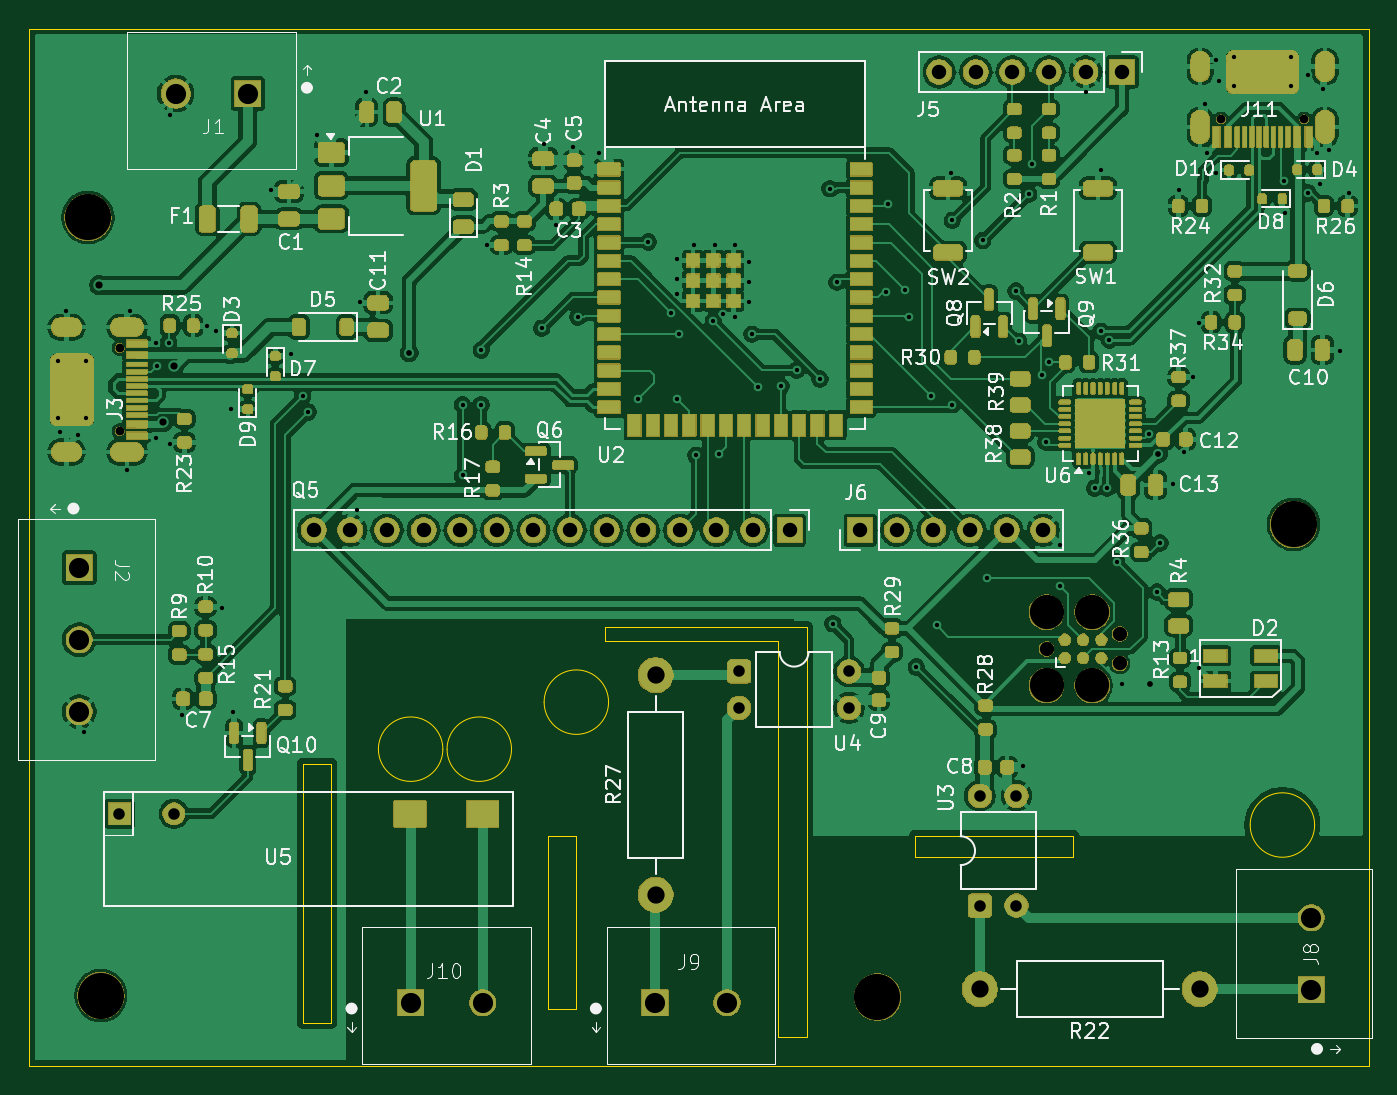
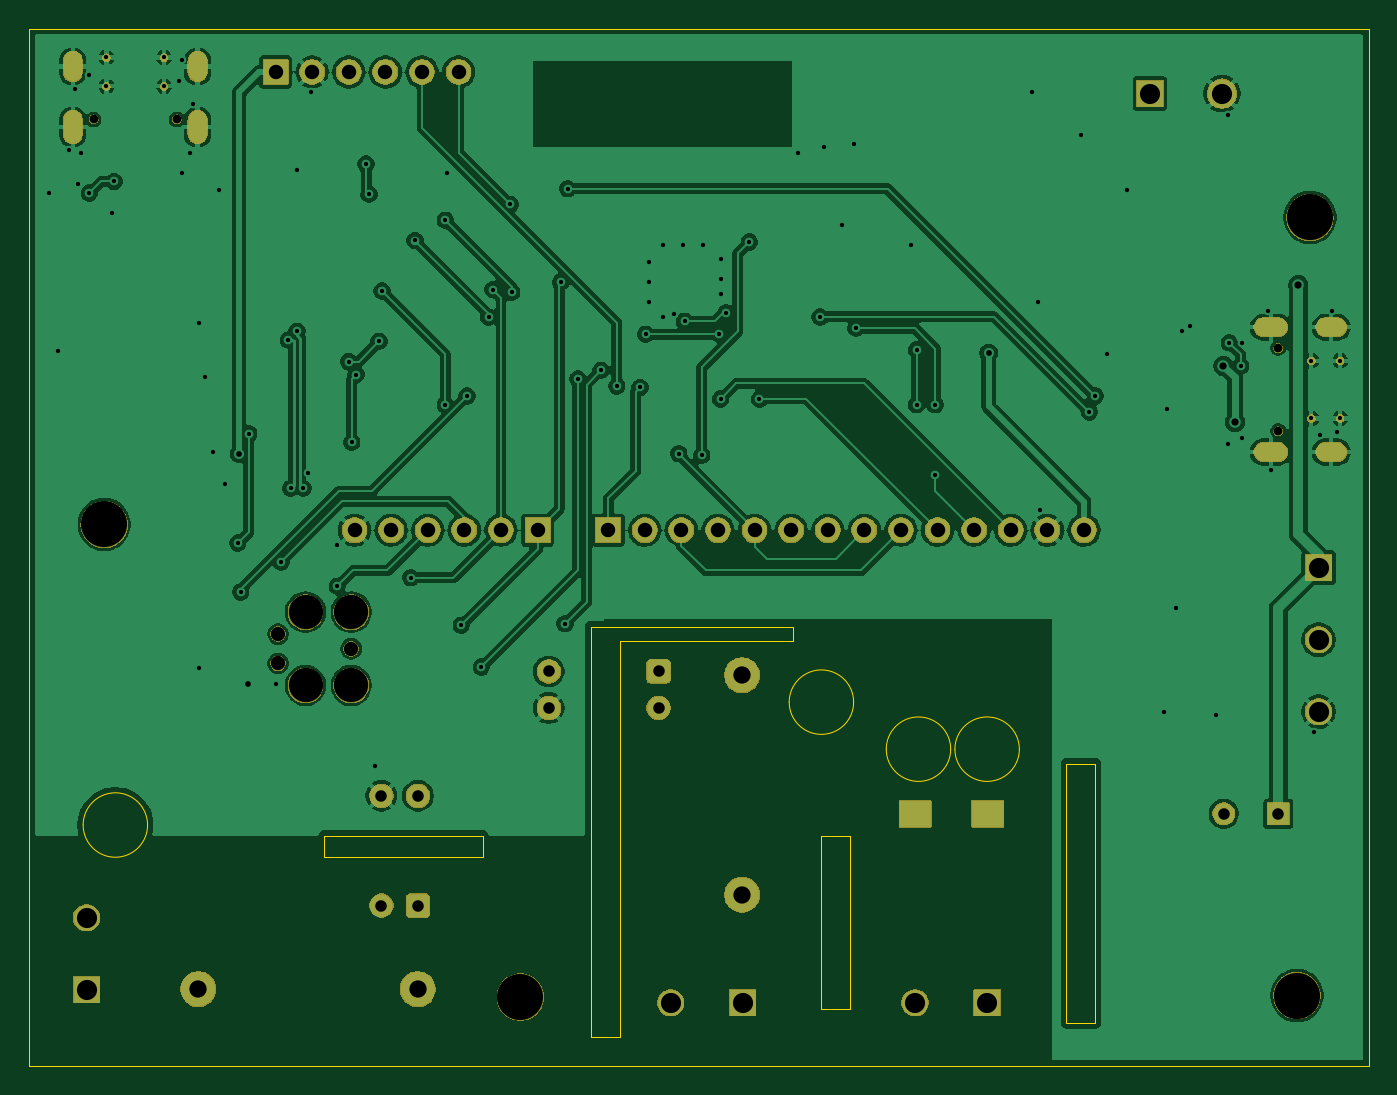
Circuit board: 13 layer files. Board 93.0 x 72.0 mm.
- bottom_copper: presstimer-CuBottom.gbr (188976 bytes)
- inner_copper: presstimer-CuIn1.gbr (199966 bytes)
- inner_copper: presstimer-CuIn2.gbr (199966 bytes)
- top_copper: presstimer-CuTop.gbr (376170 bytes)
- outline: presstimer-EdgeCuts.gbr (1931 bytes)
- bottom_mask: presstimer-MaskBottom.gbr (87645 bytes)
- top_mask: presstimer-MaskTop.gbr (320881 bytes)
- drill: presstimer-NPTH.drl (759 bytes)
- drill: presstimer-PTH.drl (4186 bytes)
- paste: presstimer-PasteBottom.gbr (455 bytes)
- paste: presstimer-PasteTop.gbr (12143 bytes)
- bottom_silk: presstimer-SilkBottom.gbr (87655 bytes)
- top_silk: presstimer-SilkTop.gbr (445520 bytes)

=== bottom_copper: presstimer-CuBottom.gbr (188976 bytes, source omitted) ===
=== inner_copper: presstimer-CuIn1.gbr (199966 bytes, source omitted) ===
=== inner_copper: presstimer-CuIn2.gbr (199966 bytes, source omitted) ===
=== top_copper: presstimer-CuTop.gbr (376170 bytes, source omitted) ===
=== outline: presstimer-EdgeCuts.gbr ===
%TF.GenerationSoftware,KiCad,Pcbnew,10.0.3*%
%TF.CreationDate,2026-06-22T23:01:38+02:00*%
%TF.ProjectId,presstimer,70726573-7374-4696-9d65-722e6b696361,rev?*%
%TF.SameCoordinates,Original*%
%TF.FileFunction,Profile,NP*%
%FSLAX46Y46*%
G04 Gerber Fmt 4.6, Leading zero omitted, Abs format (unit mm)*
G04 Created by KiCad (PCBNEW 10.0.3) date 2026-06-22 23:01:38*
%MOMM*%
%LPD*%
G01*
G04 APERTURE LIST*
%TA.AperFunction,Profile*%
%ADD10C,0.050000*%
%TD*%
G04 APERTURE END LIST*
D10*
X99000000Y-80000000D02*
X192000000Y-80000000D01*
X192000000Y-152000000D01*
X99000000Y-152000000D01*
X99000000Y-80000000D01*
X118000000Y-131000000D02*
X120000000Y-131000000D01*
X120000000Y-149000000D01*
X118000000Y-149000000D01*
X118000000Y-131000000D01*
X127736068Y-130000000D02*
G75*
G02*
X123263932Y-130000000I-2236068J0D01*
G01*
X123263932Y-130000000D02*
G75*
G02*
X127736068Y-130000000I2236068J0D01*
G01*
X132500000Y-130000000D02*
G75*
G02*
X128027864Y-130000000I-2236068J0D01*
G01*
X128027864Y-130000000D02*
G75*
G02*
X132500000Y-130000000I2236068J0D01*
G01*
X135000000Y-136000000D02*
X137000000Y-136000000D01*
X137000000Y-148000000D01*
X135000000Y-148000000D01*
X135000000Y-136000000D01*
X139236068Y-126736068D02*
G75*
G02*
X134763932Y-126736068I-2236068J0D01*
G01*
X134763932Y-126736068D02*
G75*
G02*
X139236068Y-126736068I2236068J0D01*
G01*
X139000000Y-121500000D02*
X153000000Y-121500000D01*
X139000000Y-122500000D02*
X139000000Y-121500000D01*
X151000000Y-122500000D02*
X139000000Y-122500000D01*
X151000000Y-150000000D02*
X151000000Y-122500000D01*
X153000000Y-121500000D02*
X153000000Y-150000000D01*
X153000000Y-150000000D02*
X151000000Y-150000000D01*
X160500000Y-136000000D02*
X171500000Y-136000000D01*
X171500000Y-137500000D01*
X160500000Y-137500000D01*
X160500000Y-136000000D01*
X188236068Y-135263932D02*
G75*
G02*
X183763932Y-135263932I-2236068J0D01*
G01*
X183763932Y-135263932D02*
G75*
G02*
X188236068Y-135263932I2236068J0D01*
G01*
M02*

=== bottom_mask: presstimer-MaskBottom.gbr (87645 bytes, source omitted) ===
=== top_mask: presstimer-MaskTop.gbr (320881 bytes, source omitted) ===
=== drill: presstimer-NPTH.drl ===
M48
; DRILL file KiCad 10.0.3 date 2026-06-22T23:01:38
; FORMAT={-:-/ absolute / inch / decimal}
; #@! TF.CreationDate,2026-06-22T23:01:38+02:00
; #@! TF.GenerationSoftware,Kicad,Pcbnew,10.0.3
; #@! TF.FileFunction,NonPlated,1,4,NPTH
FMAT,2
INCH
; #@! TA.AperFunction,NonPlated,NPTH,ComponentDrill
T1C0.0236
; #@! TA.AperFunction,NonPlated,NPTH,ComponentDrill
T2C0.0390
; #@! TA.AperFunction,NonPlated,NPTH,ComponentDrill
T3C0.0935
; #@! TA.AperFunction,NonPlated,NPTH,ComponentDrill
T4C0.1260
%
G90
G05
T1
X4.1457Y-4.022
X4.1457Y-4.2496
X7.1549Y-3.3976
X7.3825Y-3.3976
T2
X6.6783Y-4.8439
X6.8783Y-4.8039
X6.8783Y-4.8839
T3
X6.6783Y-4.7439
X6.6783Y-4.9439
X6.8033Y-4.7439
X6.8033Y-4.9439
T4
X4.0591Y-3.6654
X4.0945Y-5.7913
X6.2165Y-5.7953
X7.3533Y-4.5039
M30

=== drill: presstimer-PTH.drl ===
M48
; DRILL file KiCad 10.0.3 date 2026-06-22T23:01:38
; FORMAT={-:-/ absolute / inch / decimal}
; #@! TF.CreationDate,2026-06-22T23:01:38+02:00
; #@! TF.GenerationSoftware,Kicad,Pcbnew,10.0.3
; #@! TF.FileFunction,Plated,1,4,PTH
FMAT,2
INCH
; #@! TA.AperFunction,Plated,PTH,ViaDrill
T1C0.0118
; #@! TA.AperFunction,Plated,PTH,ComponentDrill
T2C0.0118
; #@! TA.AperFunction,Plated,PTH,ViaDrill
T3C0.0157
; #@! TA.AperFunction,Plated,PTH,ViaDrill
T4C0.0197
; #@! TA.AperFunction,Plated,PTH,ComponentDrill
T5C0.0197
; #@! TA.AperFunction,Plated,PTH,ComponentDrill
T6C0.0315
; #@! TA.AperFunction,Plated,PTH,ComponentDrill
T7C0.0394
; #@! TA.AperFunction,Plated,PTH,ComponentDrill
T8C0.0472
; #@! TA.AperFunction,Plated,PTH,ComponentDrill
T9C0.0551
%
G90
G05
T1
X3.9843Y-4.252
X4.0Y-3.9213
X4.0315Y-4.2598
X4.0472Y-5.0709
X4.1654Y-4.3543
X4.1732Y-3.9213
X4.2441Y-4.0079
X4.2441Y-4.2677
X4.248Y-4.0709
X4.2795Y-4.0079
X4.2835Y-3.3858
X4.2835Y-4.2835
X4.315Y-5.0236
X4.3858Y-3.9606
X4.4094Y-3.9764
X4.4252Y-4.7323
X4.4488Y-4.189
X4.4567Y-5.0157
X4.5591Y-3.5906
X4.6142Y-4.0394
X4.6457Y-4.1535
X4.6614Y-4.1969
X4.685Y-3.4409
X4.7953Y-4.4646
X4.8031Y-3.8976
X4.8189Y-3.3228
X5.0827Y-4.1772
X5.0827Y-4.3701
X5.1339Y-4.0276
X5.1339Y-4.1772
X5.1496Y-3.7402
X5.2992Y-3.9685
X5.3051Y-3.4646
X5.3386Y-3.685
X5.3858Y-3.4724
X5.3976Y-3.937
X5.4567Y-3.4882
X5.563Y-4.1614
X5.5906Y-3.7323
X5.6535Y-3.9252
X5.6693Y-3.7795
X5.6693Y-3.8346
X5.6693Y-3.874
X5.6693Y-4.1614
X5.6732Y-3.9843
X5.7165Y-3.7402
X5.7205Y-4.315
X5.7677Y-3.9488
X5.7717Y-3.7402
X5.7835Y-4.311
X5.7953Y-3.9291
X5.8268Y-3.7402
X5.8268Y-3.937
X5.8661Y-3.7874
X5.8661Y-3.8425
X5.8661Y-3.8976
X5.874Y-3.9843
X5.8898Y-4.1299
X5.9528Y-4.126
X5.9961Y-4.0827
X6.0591Y-4.1063
X6.0866Y-3.5866
X6.0945Y-4.7756
X6.1063Y-3.8425
X6.2402Y-3.8701
X6.2441Y-3.6299
X6.2913Y-3.8622
X6.3031Y-3.937
X6.3228Y-4.8937
X6.3622Y-4.1535
X6.378Y-4.7795
X6.4173Y-3.5433
X6.4213Y-3.6732
X6.4213Y-4.1772
X6.5039Y-3.7283
X6.5157Y-4.6496
X6.5945Y-3.8661
X6.6024Y-4.0039
X6.6142Y-5.1654
X6.6299Y-3.6024
X6.6378Y-3.5197
X6.6654Y-4.0945
X6.6772Y-4.2795
X6.685Y-4.0591
X6.7165Y-4.5591
X6.7165Y-4.6732
X6.7874Y-3.3228
X6.7953Y-4.3622
X6.81Y-4.4055
X6.8268Y-3.9764
X6.8268Y-3.5354
X6.8435Y-4.4055
X6.8504Y-4.0
X6.8701Y-4.6063
X6.8847Y-4.9409
X6.9586Y-4.2559
X6.9803Y-4.689
X6.9882Y-4.5551
X7.0236Y-4.3937
X7.0394Y-3.5906
X7.0551Y-4.3071
X7.0787Y-4.1024
X7.0945Y-3.9528
X7.0945Y-4.8976
X7.1102Y-3.3543
X7.1181Y-3.4882
X7.1417Y-3.2362
X7.1417Y-3.5433
X7.1496Y-3.2913
X7.3268Y-3.5669
X7.3307Y-3.6535
X7.3937Y-3.2756
X7.3937Y-3.5984
X7.4173Y-3.4882
X7.4252Y-3.5748
X7.4331Y-3.315
X7.4488Y-3.4803
X7.4803Y-4.0315
X7.5039Y-3.5984
T2
X3.9764Y-4.0571
X3.9764Y-4.2146
X4.0551Y-4.0571
X4.0551Y-4.2146
X7.19Y-3.2283
X7.19Y-3.3071
X7.3474Y-3.2283
X7.3474Y-3.3071
T3
X4.937Y-4.0354
X6.9606Y-4.9409
X6.9843Y-4.311
T4
X4.0906Y-3.8504
X4.2638Y-4.2244
X4.2953Y-4.0709
T6
X4.1455Y-5.2948
X4.2943Y-5.2948
X5.8386Y-4.9055
X5.8386Y-5.0055
X6.1386Y-4.9055
X6.1386Y-5.0055
X6.4961Y-5.2455
X6.4961Y-5.5455
X6.5961Y-5.2455
X6.5961Y-5.5455
T7
X4.6764Y-4.5197
X4.7764Y-4.5197
X4.8764Y-4.5197
X4.9764Y-4.5197
X5.0764Y-4.5197
X5.1764Y-4.5197
X5.2764Y-4.5197
X5.3764Y-4.5197
X5.4764Y-4.5197
X5.5764Y-4.5197
X5.6764Y-4.5197
X5.7764Y-4.5197
X5.8764Y-4.5197
X5.9764Y-4.5197
X6.1693Y-4.5197
X6.2693Y-4.5197
X6.3693Y-4.5197
X6.385Y-3.2677
X6.4693Y-4.5197
X6.485Y-3.2677
X6.5693Y-4.5197
X6.585Y-3.2677
X6.6693Y-4.5197
X6.685Y-3.2677
X6.785Y-3.2677
X6.885Y-3.2677
T8
X5.6104Y-4.9157
X5.6104Y-5.5157
X6.4965Y-5.7736
X7.0965Y-5.7736
T9
X4.0354Y-4.622
X4.0354Y-4.8189
X4.0354Y-5.0157
X4.2992Y-3.3268
X4.4961Y-3.3268
X4.9409Y-5.811
X5.1378Y-5.811
X5.6085Y-5.811
X5.8053Y-5.811
X7.4016Y-5.5787
X7.4016Y-5.7756
T5
G00X4.0165Y-3.9654
M15
G01X3.985Y-3.9654
M16
G05
G00X4.0165Y-4.3063
M15
G01X3.985Y-4.3063
M16
G05
G00X4.1878Y-3.9654
M15
G01X4.1445Y-3.9654
M16
G05
G00X4.1878Y-4.3063
M15
G01X4.1445Y-4.3063
M16
G05
G00X7.0982Y-3.2685
M15
G01X7.0982Y-3.237
M16
G05
G00X7.0982Y-3.4398
M15
G01X7.0982Y-3.3965
M16
G05
G00X7.4392Y-3.2685
M15
G01X7.4392Y-3.237
M16
G05
G00X7.4392Y-3.4398
M15
G01X7.4392Y-3.3965
M16
G05
T8
G00X4.9333Y-5.2948
M15
G01X4.9451Y-5.2948
M16
G05
G00X5.1317Y-5.2948
M15
G01X5.1435Y-5.2948
M16
G05
M30

=== paste: presstimer-PasteBottom.gbr ===
%TF.GenerationSoftware,KiCad,Pcbnew,10.0.3*%
%TF.CreationDate,2026-06-22T23:01:38+02:00*%
%TF.ProjectId,presstimer,70726573-7374-4696-9d65-722e6b696361,rev?*%
%TF.SameCoordinates,Original*%
%TF.FileFunction,Paste,Bot*%
%TF.FilePolarity,Positive*%
%FSLAX46Y46*%
G04 Gerber Fmt 4.6, Leading zero omitted, Abs format (unit mm)*
G04 Created by KiCad (PCBNEW 10.0.3) date 2026-06-22 23:01:38*
%MOMM*%
%LPD*%
G01*
G04 APERTURE LIST*
G04 APERTURE END LIST*
M02*

=== paste: presstimer-PasteTop.gbr (12143 bytes, source omitted) ===
=== bottom_silk: presstimer-SilkBottom.gbr (87655 bytes, source omitted) ===
=== top_silk: presstimer-SilkTop.gbr (445520 bytes, source omitted) ===
